Labelled photos from "data", an image-classification folder in carlvh-wimmy/ahri_practicals. The possible labels are: neg, pos.

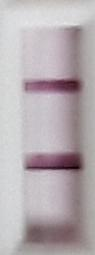
Label: pos

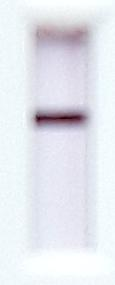
Label: neg

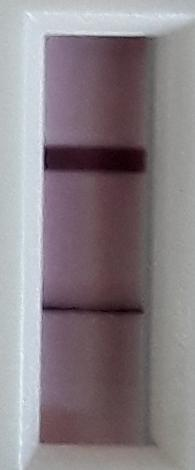
Label: pos

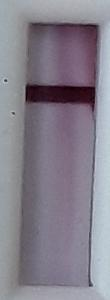
Label: neg

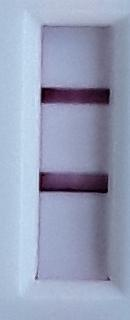
Label: pos

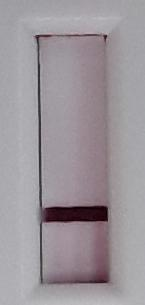
Label: neg
